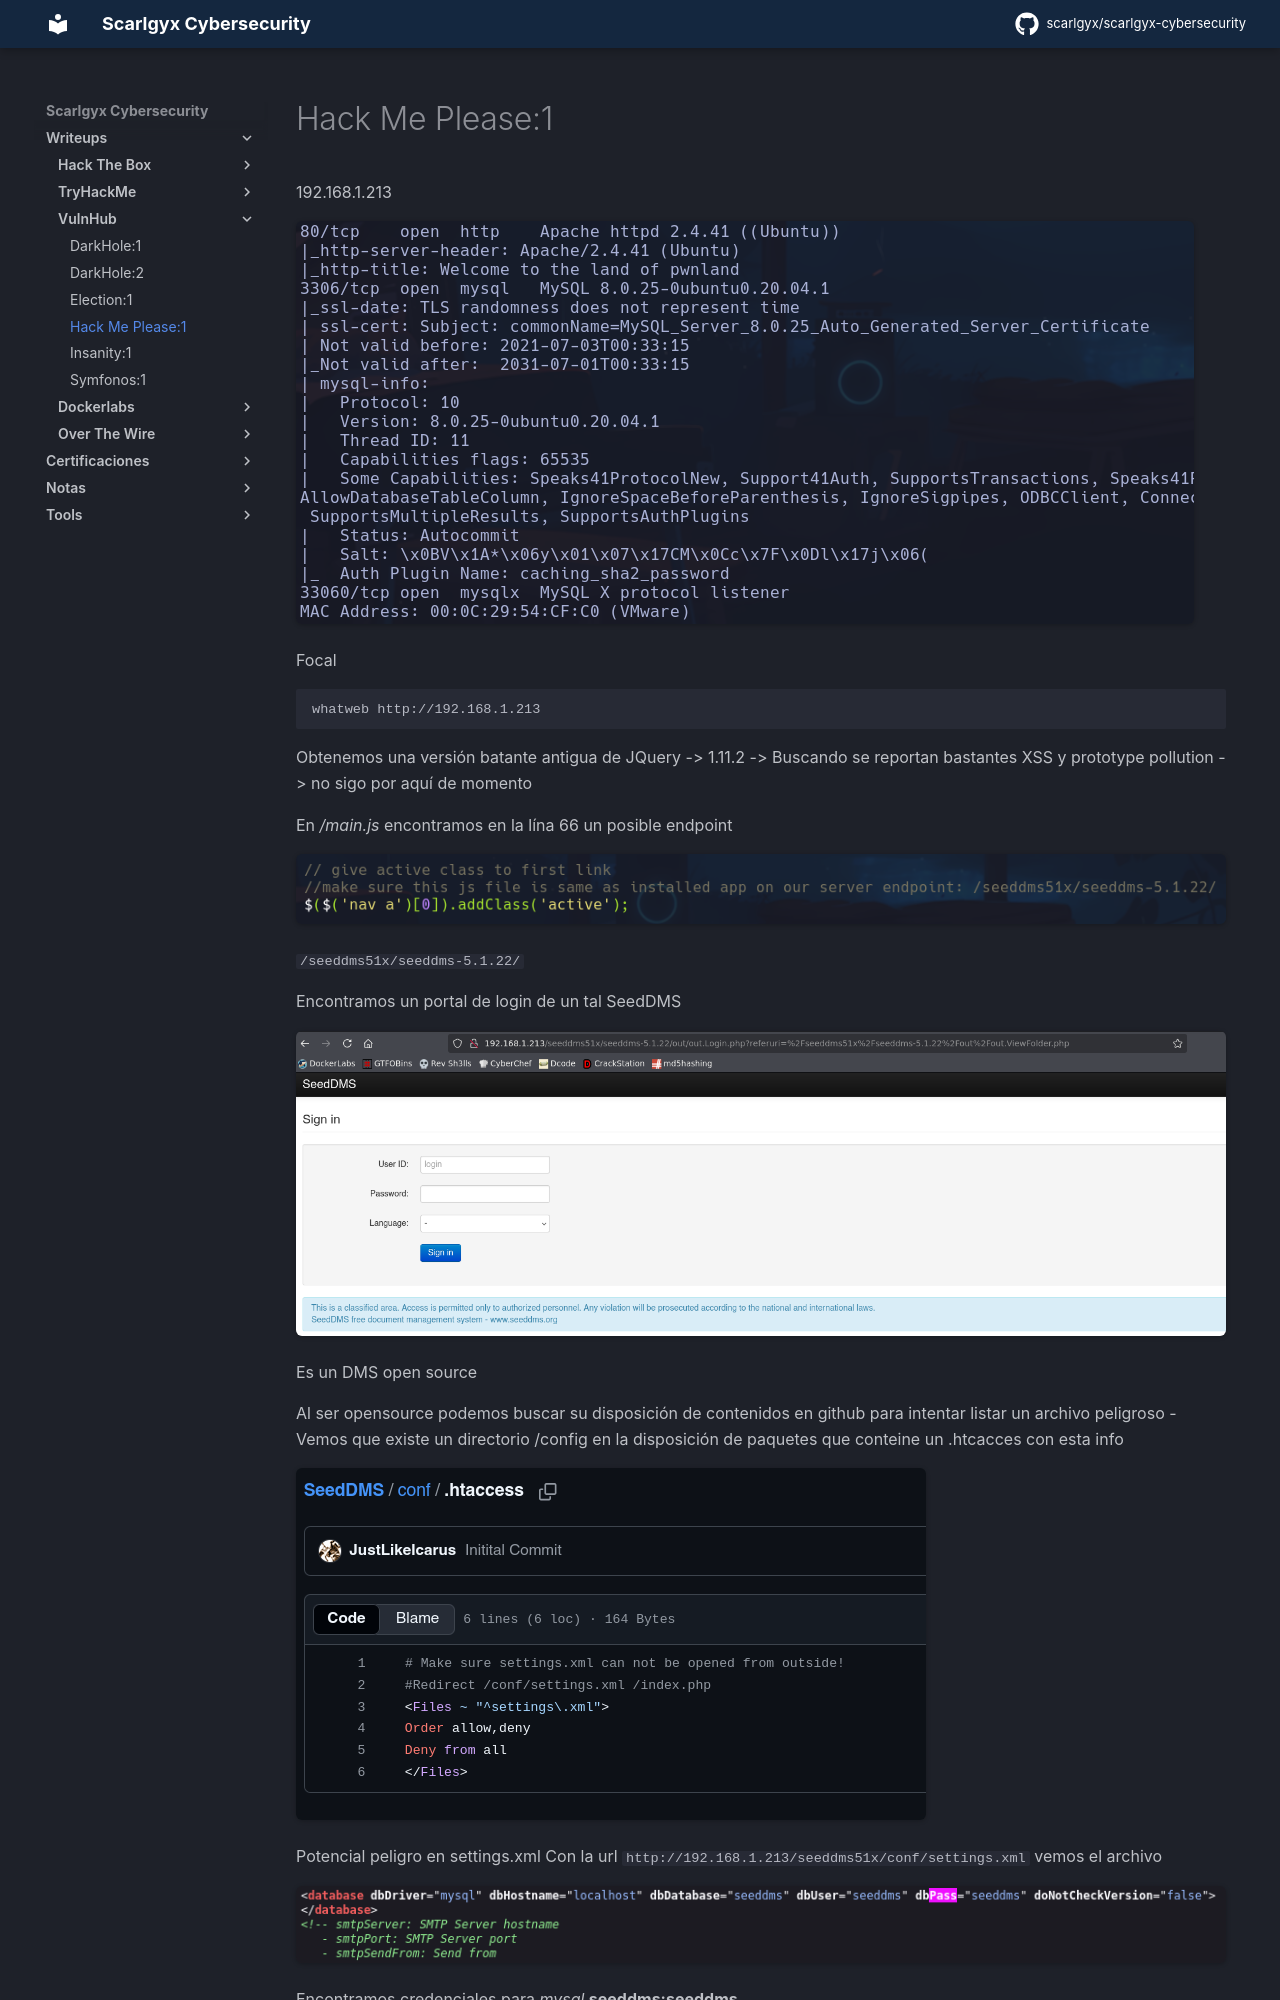

repository: scarlgyx/scarlgyx-cybersecurity · page: writeups/vulnhub/hackmeplease1/index.html · generator: mkdocs

# Hack Me Please:1

192.168.1.213

![](../../assets/img/Pasted_image_20251105193449.png)

Focal
```bash
whatweb http://192.168.1.213
```

Obtenemos una versión batante antigua de JQuery -> 1.11.2 -> Buscando se reportan bastantes XSS y prototype pollution -> no sigo por aquí de momento

En */main.js* encontramos en la lína 66 un posible endpoint

![](../../assets/img/Pasted_image_20251105202609.png)

`/seeddms51x/seeddms-5.1.22/`

Encontramos un portal de login de un tal SeedDMS

![](../../assets/img/Pasted_image_20251105202708.png)

Es un DMS open source

Al ser opensource podemos buscar su disposición de contenidos en github para intentar listar un archivo peligroso
- Vemos que existe un directorio /config en la disposición de paquetes que conteine un .htcacces con esta info

![](../../assets/img/Pasted_image_20251105204413.png)

Potencial peligro en settings.xml
Con la url `http://192.168.1.213/seeddms51x/conf/settings.xml` vemos el archivo

![](../../assets/img/Pasted_image_20251105210024.png)

Encontramos credenciales para *mysql*  **seeddms:seeddms**
